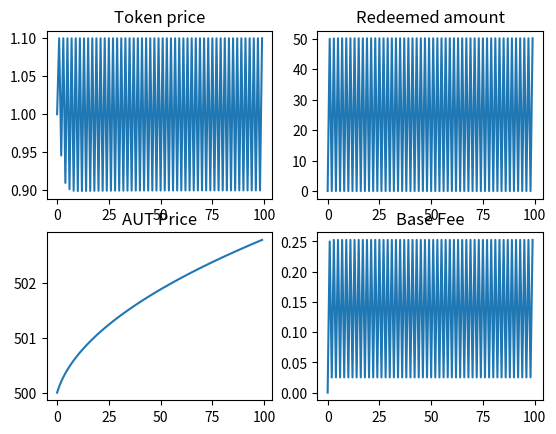

Python code for this plot:
import numpy as np
import matplotlib.pyplot as plt



# model parameters
class ModelParams:
    def __init__(self):
        self.D = 0.1 # base fee decay factor
        
        self.A = 1.5 # weighting for price change in token demand
        self.B = 1.5 # weighting for momentum change in token demand
       
        self.T = 5 # weighting for price change in trove issuance
        self.F = 5 # weighting for momentum change in trove issuance

        self.lookback = 5 # Lookback parameter for AUT price momentum

        self.max_redemption_fraction = 0.5 # Maximum fraction of supply that can be redeemed in a timestep

# time series data 
class Data:
    def __init__(self):
        self.AUT_price = [500.0]
        self.momentum = [0.0]
        self.base_fee = [0.0]
        self.redeemed_amount = [0.0]
        self.token_price = [1.0]
        self.token_demand = [100.0]
        self.trove_issuance = [100.0]
        self.token_supply = [100.0]
        self.innate_token_demand = 100.0
  
        
### Functions
def get_new_momentum(data, params, AUT_price):
    lookback = params.lookback
    if lookback == 0:
        return 0

    AUT_price_past = get_past_AUT_price(data, params)

    new_momentum = (AUT_price - AUT_price_past) /  AUT_price_past
    return new_momentum

def get_past_AUT_price(data, params):
    length = len(data.AUT_price)
    
    AUT_price_past = None
    if (params.lookback > length):
        AUT_price_past = data.AUT_price[0]
    else:
        AUT_price_past = data.AUT_price[length - params.lookback - 1]

    if AUT_price_past == 0:
        return 1
    return AUT_price_past

def get_new_redeemed_amount(data, params):
    max_redeemable  = data.token_supply[-1] * params.max_redemption_fraction 
    if max_redeemable == 0:
        return 0

    redeemed = (1 - data.token_price[-1] - data.base_fee[-1]) * data.token_supply[-1] / 2

    if redeemed < 0:
        return 0
    else:
        return max(redeemed, max_redeemable)

# Decay base fee correctly
def get_new_base_fee(data, redeemed_amount):
    if data.token_supply[-1] == 0:
        return 0

    base_fee = data.base_fee[-1]*params.D + (redeemed_amount / (2 * data.token_supply[-1]))
    return base_fee

# return the innate component of market demand for holding LQTY tokens.  Could be a function of:
# - demand for a safe-haven $1-pegged asset  
# - trader needs for liquidity
# - 
def get_innate_token_demand():
    return 100.0

# compute price based on setting token supply = trove demand, and clearing the market
def get_new_token_price(data, params, redeemed_amount, momentum):
    B = params.B
    F = params.F
    A = params.A
    T = params.T

    factor = - 1 /(A + T)
    print(f'factor: {factor}')
    # price = (data.trove_issuance[-1] - data.token_demand[-1] - ((A + T) * data.token_price[-1]) + ((B + F) * momentum) - redeemed_amount) * factor 
    price = (data.trove_issuance[-1] - data.innate_token_demand - (A * data.token_price[-1] )  -T + ((B + F) * momentum) - redeemed_amount) * factor 

    if price < 0:
        return 0
    elif price > 1.1:
        return 1.1
    else:
        return price
    # return price

def get_new_token_demand(data, params, token_price, momentum):
    demand = data.innate_token_demand - params.A*(token_price - data.token_price[-1]) - params.B*(momentum)
    if demand < 0:
        return 0
    else: 
        return demand

def get_new_trove_issuance(data, params, token_price, momentum ):
    trove_issuance = data.trove_issuance[-1] + params.T*(token_price - 1) + params.F*(momentum)
    if trove_issuance < 0:
        return 0
    else: 
        return trove_issuance

def get_new_token_supply(trove_issuance, redeemed):
    new_supply =  trove_issuance - redeemed

    if new_supply < 0:
        return 0
    else: 
        return new_supply
  
### Various AUT price functions

def constant_AUT_price(last_price):
    return last_price

# AUT price generator is a random walk (normal dist.), with occasional large +ve and -ve jumps
def randomwalk_AUT_price(last_price):
    big_event = 0
    big_event_chance = np.random.normal()

    if (big_event_chance > 1.5) or (big_event_chance < -1.5):
        big_event = big_event_chance * 20
 
    new_price  = last_price + np.random.normal(scale=5) + big_event
    
    if new_price < 0: 
        return 0
    else:
        return new_price

def linear_increasing_AUT_price(last_price, gradient):
    return last_price + gradient

def oscillating_AUT_price(min, magnitude, i):
    return min + magnitude + magnitude*np.sin(i)

def linear_decreasing_AUT_price(last_price, gradient):
    return last_price - gradient

def quadratic_AUT_price(scale, i):
    return scale*(i**2)

def sublinear_AUT_price(last_price, steepness, i):
    return last_price + 1/(2*np.sqrt(steepness*(i+1)))
    

# ### Script

params = ModelParams() 
data = Data() # initialize data timeseries

for i in range(1, 100):
    # update exogenous AUT price
    last_AUT_price =  data.AUT_price[-1]

    # AUT_price = last_AUT_price
    # AUT_price = randomwalk_AUT_price(last_AUT_price)
    # AUT_price = oscillating_AUT_price(500, 10, i)
    # AUT_price = quadratic_AUT_price(10, i)
    # AUT_price = linear_increasing_AUT_price(last_AUT_price, 100)
    # AUT_price = linear_decreasing_AUT_price(last_AUT_price, 1)
    AUT_price = sublinear_AUT_price(last_AUT_price, 10, i)
    
    # print(AUT_price)

    momentum = get_new_momentum(data, params, AUT_price)
    redeemed_amount = get_new_redeemed_amount(data, params)
    base_fee = get_new_base_fee(data, redeemed_amount)

    data.innate_token_demand = get_innate_token_demand()

    # clear the market
    token_price = get_new_token_price(data, params, redeemed_amount, momentum)

    token_demand = get_new_token_demand(data, params, token_price, momentum)
    trove_issuance = get_new_trove_issuance(data, params, token_price, momentum)
    token_supply = get_new_token_supply(trove_issuance, redeemed_amount)
    
    # display all new data
    print(f'step: {i}')
    print(f'AUT price: {AUT_price}')
    print(f'momentum: {momentum}')
    print(f'redeemed amount: {redeemed_amount}')
    print(f'base fee: {base_fee}')
    print(f'token price: {token_price}')
    print(f'token demand: {token_demand}')
    print(f'trove_issuance: {trove_issuance}')
    print(f'token_supply: {token_supply}')

    # update all time series
    data.AUT_price.append(AUT_price)
    data.momentum.append(momentum)
    data.redeemed_amount.append(redeemed_amount)
    data.base_fee.append(base_fee)
    data.token_price.append(token_price)
    data.token_demand.append(token_demand)
    data.trove_issuance.append(trove_issuance)
    data.token_supply.append(token_supply)

# print(f'length redeemed amt is  + {len(data.redeemed_amount)}')
# print(*data.redeemed_amount)
# print(*data.base_fee)
# print(*data.token_price)
# print(*data.momentum)

# Plot results

fig = plt.figure()
ax1 = fig.add_subplot(221)
ax1.set_title('Token price')
plt.plot(data.token_price)

ax2 = fig.add_subplot(222)
ax2.set_title('Redeemed amount')
plt.plot(data.redeemed_amount)

ax3 = fig.add_subplot(223)
ax3.set_title('AUT Price')
plt.plot(data.AUT_price)

ax4 = fig.add_subplot(224)
ax4.set_title('Base Fee')
plt.plot(data.base_fee)


# plt.plot(data.momentum)
# plt.plot(data.token_demand)


plt.show()